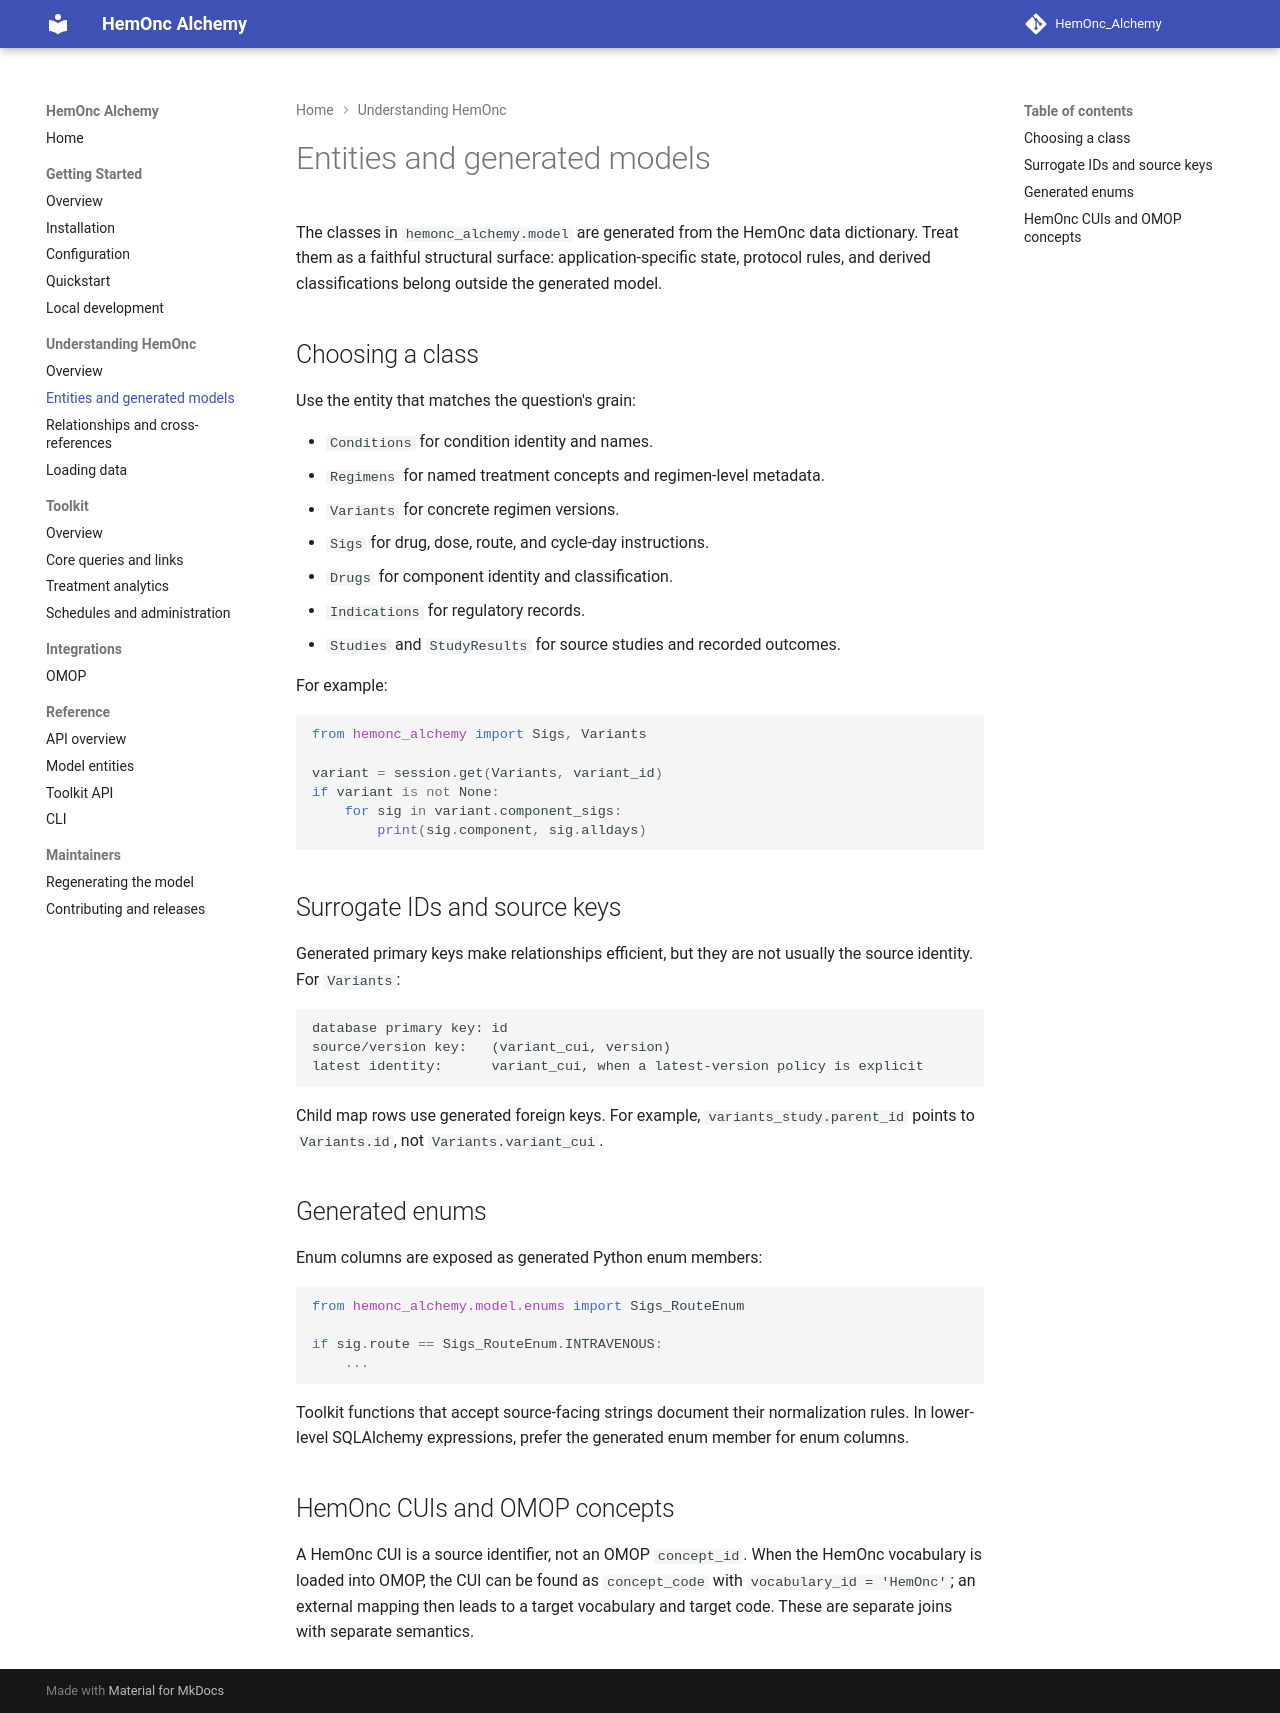

repository: AustralianCancerDataNetwork/HemOnc_Alchemy · page: model/entities/index.html · generator: mkdocs

# Entities and generated models

The classes in `hemonc_alchemy.model` are generated from the HemOnc data dictionary. Treat them as a faithful structural surface: application-specific state, protocol rules, and derived classifications belong outside the generated model.

## Choosing a class

Use the entity that matches the question's grain:

- `Conditions` for condition identity and names.
- `Regimens` for named treatment concepts and regimen-level metadata.
- `Variants` for concrete regimen versions.
- `Sigs` for drug, dose, route, and cycle-day instructions.
- `Drugs` for component identity and classification.
- `Indications` for regulatory records.
- `Studies` and `StudyResults` for source studies and recorded outcomes.

For example:

```python
from hemonc_alchemy import Sigs, Variants

variant = session.get(Variants, variant_id)
if variant is not None:
    for sig in variant.component_sigs:
        print(sig.component, sig.alldays)
```

## Surrogate IDs and source keys

Generated primary keys make relationships efficient, but they are not usually the source identity. For `Variants`:

```text
database primary key: id
source/version key:   (variant_cui, version)
latest identity:      variant_cui, when a latest-version policy is explicit
```

Child map rows use generated foreign keys. For example, `variants_study.parent_id` points to `Variants.id`, not `Variants.variant_cui`.

## Generated enums

Enum columns are exposed as generated Python enum members:

```python
from hemonc_alchemy.model.enums import Sigs_RouteEnum

if sig.route == Sigs_RouteEnum.INTRAVENOUS:
    ...
```

Toolkit functions that accept source-facing strings document their normalization rules. In lower-level SQLAlchemy expressions, prefer the generated enum member for enum columns.

## HemOnc CUIs and OMOP concepts

A HemOnc CUI is a source identifier, not an OMOP `concept_id`. When the HemOnc vocabulary is loaded into OMOP, the CUI can be found as `concept_code` with `vocabulary_id = 'HemOnc'`; an external mapping then leads to a target vocabulary and target code. These are separate joins with separate semantics.
